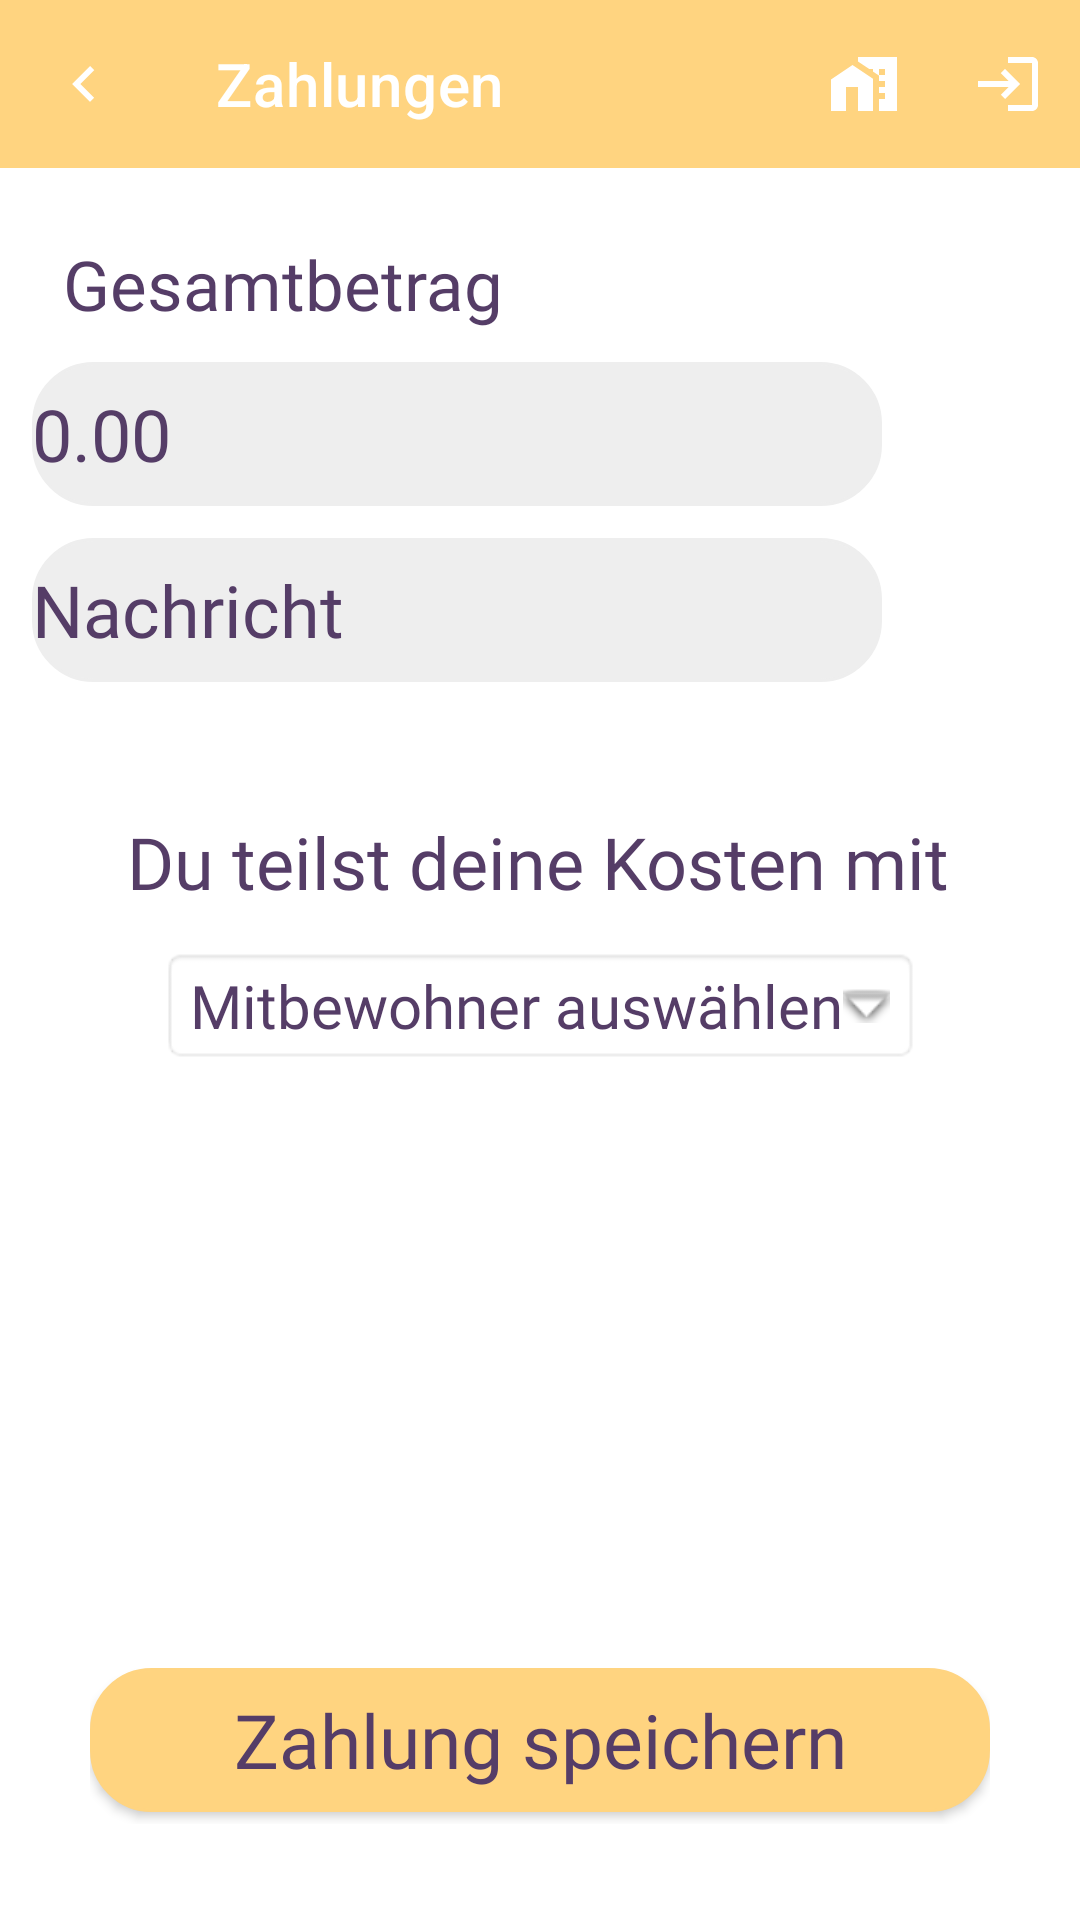

Write the Android layout XML for this screen, with the resource values it uses.
<!-- AndroidManifest.xml: application theme Theme.WGFinance -->
<!-- res/layout/activity_payment_overview.xml -->
<?xml version="1.0" encoding="utf-8"?>
<androidx.constraintlayout.widget.ConstraintLayout xmlns:android="http://schemas.android.com/apk/res/android"
    xmlns:app="http://schemas.android.com/apk/res-auto"
    xmlns:tools="http://schemas.android.com/tools"
    android:layout_width="match_parent"
    android:layout_height="match_parent"
    android:layout_alignParentBottom="true"
    android:background="@color/white">

    <com.google.android.material.appbar.AppBarLayout
        android:id="@+id/appBarLayout2"
        android:layout_width="match_parent"
        android:layout_height="wrap_content"
        app:layout_constraintEnd_toEndOf="parent"
        app:layout_constraintStart_toStartOf="parent"
        app:layout_constraintTop_toTopOf="parent">

        <com.google.android.material.appbar.MaterialToolbar
            android:id="@+id/topAppBar"
            style="@style/Widget.MaterialComponents.Toolbar.Primary"
            android:layout_width="match_parent"
            android:layout_height="?attr/actionBarSize"
            app:menu="@menu/top_app_bar"
            app:navigationIcon="@drawable/ic_back"
            app:titleTextColor="@color/white"
            app:title="Zahlungen" />

    </com.google.android.material.appbar.AppBarLayout>


    <androidx.constraintlayout.widget.ConstraintLayout
        android:id="@+id/constraintLayout"
        android:layout_width="match_parent"
        android:layout_height="wrap_content"
        android:layout_marginBottom="32dp"
        android:background="@drawable/background_for_login"
        android:paddingStart="30dp"
        android:paddingEnd="30dp"
        app:layout_constraintBottom_toBottomOf="parent"
        app:layout_constraintEnd_toEndOf="parent"
        app:layout_constraintHorizontal_bias="0.0"
        app:layout_constraintStart_toStartOf="parent"
        app:layout_constraintTop_toBottomOf="@id/viewSupporter"
        app:layout_constraintVertical_bias="0.189"
        tools:ignore="NotSibling">

        <Button
            android:id="@+id/btn_save_payment"
            android:layout_width="match_parent"
            android:layout_height="wrap_content"
            android:layout_marginBottom="4dp"
            android:background="@drawable/roundedcorners"
            android:fontFamily="@font/latoregular"
            android:text="@string/btn_savePayment"
            android:textColor="@color/TextFontColor"
            android:textAllCaps="false"
            android:textSize="25sp"
            app:layout_constraintBottom_toBottomOf="parent"
            app:layout_constraintEnd_toEndOf="parent"
            app:layout_constraintHorizontal_bias="0.491"
            app:layout_constraintStart_toStartOf="parent" />

        <View
            android:id="@+id/view"
            android:layout_width="0dp"
            android:layout_height="0dp"
            android:background="@drawable/startscreenheader"
            app:layout_constraintBottom_toBottomOf="@id/header"
            app:layout_constraintEnd_toEndOf="parent"
            app:layout_constraintStart_toStartOf="parent"
            app:layout_constraintTop_toTopOf="parent"
            tools:ignore="NotSibling" />


    </androidx.constraintlayout.widget.ConstraintLayout>

    <TextView
        android:id="@+id/total_amount"
        android:layout_width="wrap_content"
        android:layout_height="wrap_content"
        android:fontFamily="@font/latoregular"
        android:text="@string/txtview_totalAmount"
        android:textAlignment="center"
        android:textColor="@color/TextFontColor"
        android:textAllCaps="false"
        android:textSize="23sp"
        app:layout_constraintBottom_toBottomOf="parent"
        app:layout_constraintEnd_toEndOf="parent"
        app:layout_constraintHorizontal_bias="0.097"
        app:layout_constraintStart_toStartOf="parent"
        app:layout_constraintTop_toTopOf="parent"
        app:layout_constraintVertical_bias="0.13" />

    <EditText
        android:id="@+id/insert_costs"
        android:layout_width="wrap_content"
        android:layout_height="wrap_content"
        android:background="@drawable/rounded"
        android:drawableStart="@drawable/ic_baseline_euro_24"
        android:drawablePadding="20dp"
        android:ems="10"
        android:fontFamily="@font/latoregular"
        android:hint="@string/hint_value"
        android:inputType="number"
        android:minHeight="48dp"
        android:textColorHint="@color/TextFontColor"
        android:textSize="24sp"
        app:layout_constraintBottom_toBottomOf="parent"
        app:layout_constraintEnd_toEndOf="parent"
        app:layout_constraintHorizontal_bias="0.141"
        app:layout_constraintStart_toStartOf="parent"
        app:layout_constraintTop_toTopOf="parent"
        app:layout_constraintVertical_bias="0.204" />

    <EditText
        android:id="@+id/insert_purpose"
        android:layout_width="wrap_content"
        android:layout_height="wrap_content"
        android:background="@drawable/rounded"
        android:drawableStart="@drawable/ic_baseline_article_24"
        android:drawablePadding="20dp"
        android:ems="10"
        android:fontFamily="@font/latoregular"
        android:hint="@string/hint_message"
        android:inputType="textPersonName"
        android:minHeight="48dp"
        android:textColorHint="@color/TextFontColor"
        android:textSize="24sp"
        app:layout_constraintBottom_toBottomOf="parent"
        app:layout_constraintEnd_toEndOf="parent"
        app:layout_constraintHorizontal_bias="0.141"
        app:layout_constraintStart_toStartOf="parent"
        app:layout_constraintTop_toTopOf="parent"
        app:layout_constraintVertical_bias="0.303" />

    <TextView
        android:id="@+id/share_your_bill"
        android:layout_width="wrap_content"
        android:layout_height="wrap_content"
        android:fontFamily="@font/latoregular"
        android:text="@string/hint_receiver"
        android:textAlignment="center"
        android:textAllCaps="false"
        android:textColor="@color/TextFontColor"
        android:textSize="24sp"
        app:layout_constraintBottom_toBottomOf="parent"
        app:layout_constraintEnd_toEndOf="parent"
        app:layout_constraintHorizontal_bias="0.495"
        app:layout_constraintStart_toStartOf="parent"
        app:layout_constraintTop_toTopOf="parent"
        app:layout_constraintVertical_bias="0.446" />

    <TextView
        android:id="@+id/select_mates"
        android:layout_width="wrap_content"
        android:layout_height="wrap_content"
        android:background="@android:drawable/editbox_background"
        android:fontFamily="@font/latoregular"
        android:hint="@string/hint_chooseRoomate"
        android:textColorHint="@color/TextFontColor"
        android:textSize="20sp"
        app:layout_constraintBottom_toBottomOf="parent"
        app:layout_constraintEnd_toEndOf="parent"
        app:layout_constraintStart_toStartOf="parent"
        app:layout_constraintTop_toTopOf="parent"
        app:layout_constraintVertical_bias="0.525"
        app:drawableEndCompat="@android:drawable/arrow_down_float" />

</androidx.constraintlayout.widget.ConstraintLayout>
<!-- resources referenced by this layout -->
<resources>
  <color name="TextFontColor">#553D67</color>
  <color name="white">#FFFFFFFF</color>
  <!-- drawable ic_back (drawable) -->
  <vector xmlns:android="http://schemas.android.com/apk/res/android"
      android:width="24dp"
      android:height="24dp"
      android:viewportWidth="24"
      android:viewportHeight="24"
      android:tint="@color/white">
      <path
          android:fillColor="@android:color/white"
          android:pathData="M15.41,16.59L10.83,12l4.58,-4.59L14,6l-6,6 6,6 1.41,-1.41z"/>
  </vector>
  <!-- drawable rounded (drawable) -->
  <?xml version="1.0" encoding="utf-8"?>
  <shape xmlns:android="http://schemas.android.com/apk/res/android"
      android:shape="rectangle"
      android:padding="30dp">
  
      <solid android:color="@color/grey" />/>
      <stroke android:width="1dp" android:color="@color/grey" />
      <corners
          android:bottomRightRadius="20dp"
          android:bottomLeftRadius="20dp"
          android:topLeftRadius="20dp"
          android:topRightRadius="20dp" />
  </shape>
  <!-- drawable roundedcorners (drawable) -->
  <?xml version="1.0" encoding="utf-8"?>
  <shape xmlns:android="http://schemas.android.com/apk/res/android"
      android:shape="rectangle"
      android:padding="30dp">
  
      <solid android:color="@color/ButtonColor" />/>
      <stroke android:width="1dp" android:color="@color/ButtonColor" />
      <corners
          android:bottomRightRadius="20dp"
          android:bottomLeftRadius="20dp"
          android:topLeftRadius="20dp"
          android:topRightRadius="20dp" />
  </shape>
  <!-- drawable startscreenheader (drawable) -->
  <?xml version="1.0" encoding="utf-8"?>
  <shape xmlns:android="http://schemas.android.com/apk/res/android"
      android:shape="rectangle">
  
      <gradient
          android:startColor="@color/ButtonColor"
          android:endColor="@color/GradientEndColor"/>
  
      <corners android:bottomLeftRadius="30dp"
          android:bottomRightRadius="30dp" />
  
  </shape>
  <string name="btn_savePayment">Zahlung speichern</string>
  <string name="hint_chooseRoomate">Mitbewohner auswählen</string>
  <string name="hint_message">Nachricht</string>
  <string name="hint_receiver">Du teilst deine Kosten mit</string>
  <string name="hint_value">0.00</string>
  <string name="txtview_totalAmount">Gesamtbetrag</string>
  <style name="Theme.WGFinance" parent="Theme.MaterialComponents.DayNight.DarkActionBar">
          <item name="colorPrimary">@color/ButtonColor</item>
          <item name="colorPrimaryVariant">@color/HeaderFontColor</item>
          <item name="colorOnPrimary">@color/ButtonTextColor</item>
          <item name="colorSecondary">@color/TextFontColor</item>
          <item name="colorSecondaryVariant">@color/NoteColor</item>
          <item name="colorOnSecondary">@color/IconColor</item>
          <item name="android:statusBarColor" tools:targetApi="l">@color/ButtonColor</item>
      </style>
  <color name="grey">#eeeeee</color>
  <color name="ButtonColor">#ffd480</color>
  <color name="GradientEndColor">#7E7FB5</color>
  <color name="HeaderFontColor">#242583</color>
  <color name="ButtonTextColor">#553D67</color>
  <color name="NoteColor">#F62C72</color>
  <color name="IconColor">#707070</color>
</resources>
